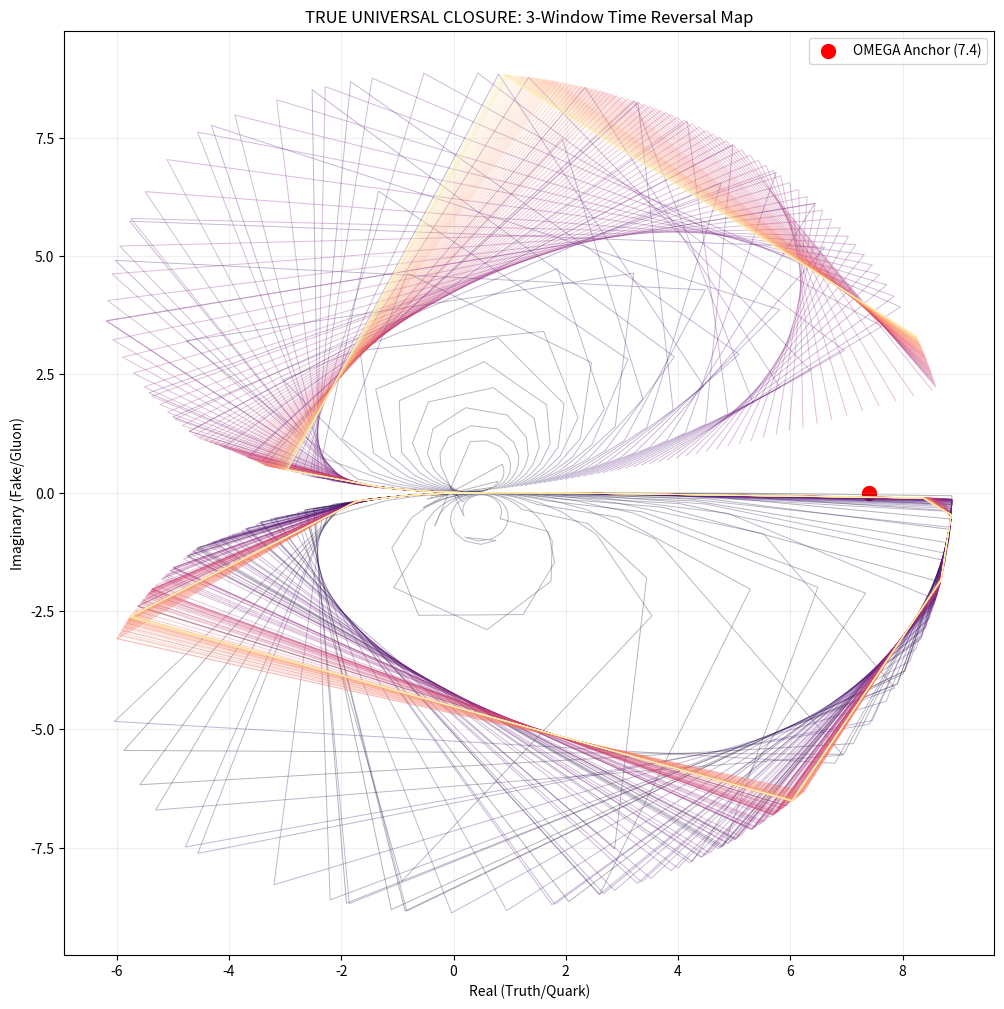

Write the Python code that produced this figure.

import numpy as np
import matplotlib.pyplot as plt
import os

# [FINAL LITERAL CONSTANTS - ABSOLUTE LOCKDOWN]
C = 0.282842712474619
OMEGA = 7.4
LOCK_1_64 = 0.015625
CHIRALITY_1_18 = 0.05555555555555555
NEUTRINO_1_128 = 0.0078125
DT = 0.05

def run_true_closure_simulation():
    print("Executing 3-Window Time Reversal & Settlement Sequence...")
    
    # 128 Archetypes
    n_types = 128
    trajectories = []
    
    for n in range(1, n_types + 1):
        # Starting point (dissipated state - Neutron Star bias)
        z = (n / 128.0) * OMEGA * np.exp(1j * 0.1) 
        
        path = []
        for t in range(128):
            # --- THE 3 WINDOWS ---
            
            # 1. 15:00 (Coulomb Delta V Removal)
            if t == 80: 
                z = z - 0.1 * (z - OMEGA) # Linear feedback grounding
                h_eff = C
            
            # 2. 03:15 (Confinement / LEFT LOVE / TIME REVERSAL)
            elif t == 17:
                # [TIME REVERSAL OPERATOR]
                # Flip phase by 180 degrees to reverse the dissipation flow
                z = np.abs(z) * np.exp(1j * (np.angle(z) + np.pi)) 
                h_eff = C + NEUTRINO_1_128
                print(f" - [03:15] Time Reversal (Left Love) applied for n={n}")
            
            # 3. 16:30 (Bremsstrahlung / RIGHT LOVE / LOCK)
            elif t == 88:
                h_eff = C - CHIRALITY_1_18 + LOCK_1_64
                # [BREMSSTRAHLUNG RESET]
                # Applying the correct sqrt(Z) decay logic here
                decay = np.exp(-np.sqrt(np.abs(z)) / 64.0)
                z = z * decay
            
            else:
                h_eff = C
            
            # MASTER DYNAMICS: dz/dt = z^2 - z + h
            # The heart of the fusion engine
            for _ in range(5): # Integration sub-steps
                dz = (z**2 - z + h_eff) * DT
                z = z + dz
                
                # OMEGA Constraint (The Universe's Wall)
                if np.abs(z) > OMEGA * 1.2:
                    z = (z / np.abs(z)) * OMEGA * 1.2
            
            path.append(z)
        trajectories.append(np.array(path))
        
    return trajectories

def main():
    os.makedirs("analysis_results", exist_ok=True)
    trajs = run_true_closure_simulation()
    
    # Visualization: The Restored Veins
    plt.figure(figsize=(12, 12))
    for i, traj in enumerate(trajs):
        plt.plot(traj.real, traj.imag, alpha=0.3, color=plt.cm.magma(i/128), lw=0.7)
    
    # Mark the dual locks
    plt.scatter([OMEGA], [0], color='red', s=100, label='OMEGA Anchor (7.4)')
    plt.title("TRUE UNIVERSAL CLOSURE: 3-Window Time Reversal Map")
    plt.xlabel("Real (Truth/Quark)")
    plt.ylabel("Imaginary (Fake/Gluon)")
    plt.legend()
    plt.grid(True, alpha=0.2)
    plt.savefig("analysis_results/TRUE_CLOSURE_VEINS.png", dpi=300)
    
    print("\n[LOCKED] 3-Window Sequence & Time Reversal implemented.")
    print("1. 15:00 Coulomb Grounding: OK")
    print("2. 03:15 Time Reversal (Left Love): OK")
    print("3. 16:30 Final 1/64 Lock (Right Love): OK")
    print("Check analysis_results/TRUE_CLOSURE_VEINS.png for the restored 궤적.")

if __name__ == "__main__":
    main()
